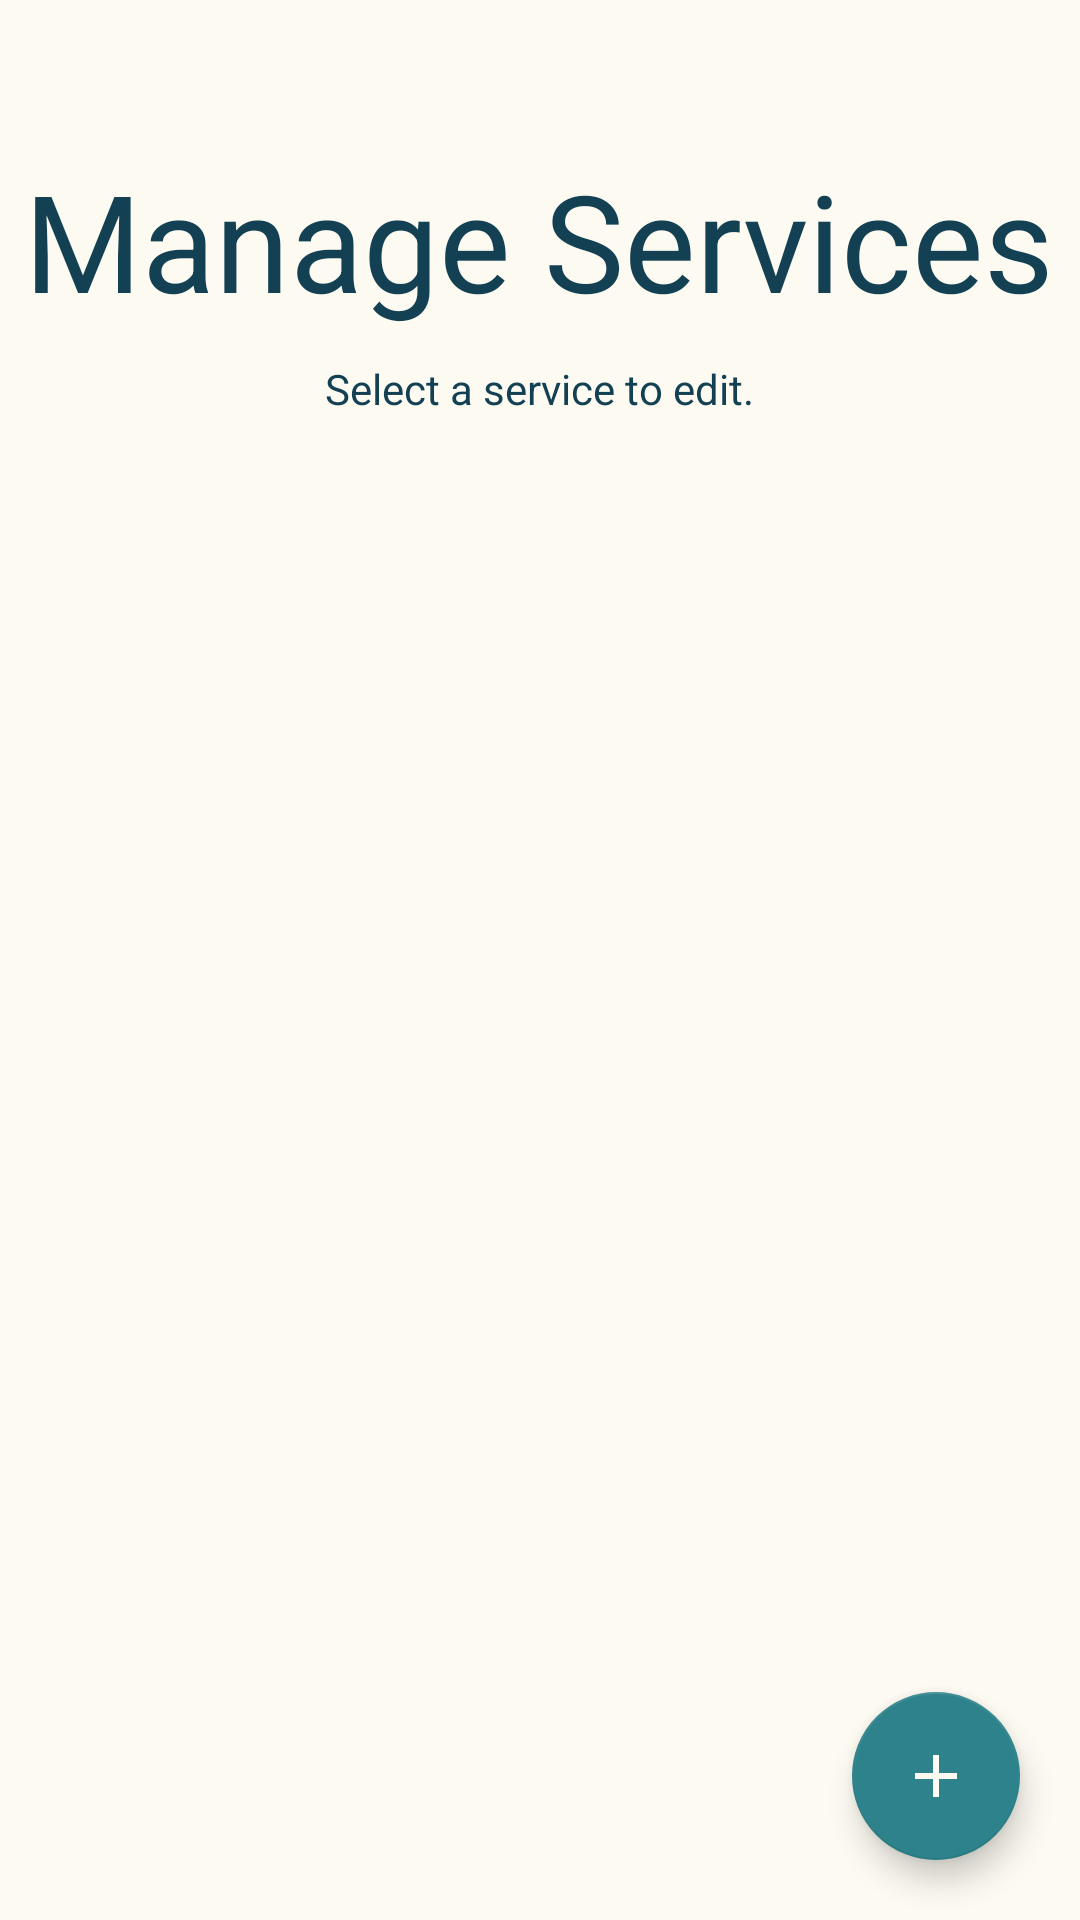

Android layout source for this screen:
<!-- AndroidManifest.xml: application theme AppTheme -->
<!-- res/layout/activity_manage_services.xml -->
<?xml version="1.0" encoding="utf-8"?>
<androidx.constraintlayout.widget.ConstraintLayout xmlns:android="http://schemas.android.com/apk/res/android"
    xmlns:app="http://schemas.android.com/apk/res-auto"
    xmlns:tools="http://schemas.android.com/tools"
    android:layout_width="match_parent"
    android:layout_height="match_parent"
    tools:context=".ManageServices">

    <RelativeLayout
        android:id="@+id/light_landingPage"
        android:layout_width="0dp"
        android:layout_height="0dp"
        android:background="#FCFAF1"
        app:layout_constraintBottom_toBottomOf="parent"
        app:layout_constraintEnd_toEndOf="parent"
        app:layout_constraintHorizontal_bias="0.0"
        app:layout_constraintStart_toStartOf="parent"
        app:layout_constraintTop_toTopOf="parent"
        app:layout_constraintVertical_bias="0.0"
        app:fontFamily="@font/quicksand">

        

        <TextView
            android:id="@+id/manage_services_info"
            android:layout_width="wrap_content"
            android:layout_height="wrap_content"
            android:layout_below="@id/manage_services_title"
            android:layout_centerHorizontal="true"
            android:layout_marginTop="10dp"
            android:text="Select a service to edit."
            android:textColor="@color/colorPrimaryDark" />

        <ListView
            android:layout_width="match_parent"
            android:layout_height="match_parent"
            android:id="@+id/services_list"
            android:layout_below="@id/manage_services_info"
            android:layout_marginTop="50dp"
            android:layout_margin="20dp"

            />

        <TextView
            android:id="@+id/manage_services_title"
            android:layout_width="wrap_content"
            android:layout_height="wrap_content"
            android:layout_centerHorizontal="true"
            android:layout_marginTop="50dp"
            android:gravity="center"
            android:text="@string/manage_services"
            android:textAppearance="@style/sign_up"
            android:textSize="45sp"
            app:fontFamily="@font/quicksand" />

        <com.google.android.material.floatingactionbutton.FloatingActionButton
            android:id="@+id/floatingActionButton"
            android:layout_width="wrap_content"
            android:layout_height="wrap_content"
            android:layout_alignParentEnd="true"
            android:layout_alignParentBottom="true"
            android:layout_marginEnd="20dp"
            android:layout_marginBottom="20dp"
            android:clickable="true"
            android:focusable="true"
            app:srcCompat="@drawable/ic_add_black_24dp"
            app:backgroundTint="@color/colorPrimary"
            android:onClick="onAddServiceClick"/>


    </RelativeLayout>

</androidx.constraintlayout.widget.ConstraintLayout>
<!-- resources referenced by this layout -->
<resources>
  <color name="colorPrimary">#2E828B</color>
  <color name="colorPrimaryDark">#134153</color>
  <!-- drawable ic_add_black_24dp (drawable) -->
  <vector xmlns:android="http://schemas.android.com/apk/res/android"
          android:width="24dp"
          android:height="24dp"
          android:viewportWidth="24.0"
          android:viewportHeight="24.0">
      <path
          android:fillColor="#FCFAF1"
          android:pathData="M19,13h-6v6h-2v-6H5v-2h6V5h2v6h6v2z"/>
  </vector>
  <string name="manage_services">Manage Services</string>
  <style name="sign_up">
  
          <item name="android:textSize">
              16sp
          </item>
  
          <item name="android:textColor">
              #134153
          </item>
  
      </style>
  <style name="AppTheme" parent="Theme.AppCompat.Light.NoActionBar">
          
          <item name="colorPrimary">@color/colorPrimary</item>
          <item name="colorPrimaryDark">@color/colorPrimaryDark</item>
          <item name="colorAccent">@color/colorAccent</item>
      </style>
  <color name="colorAccent">#2E828B</color>
</resources>
